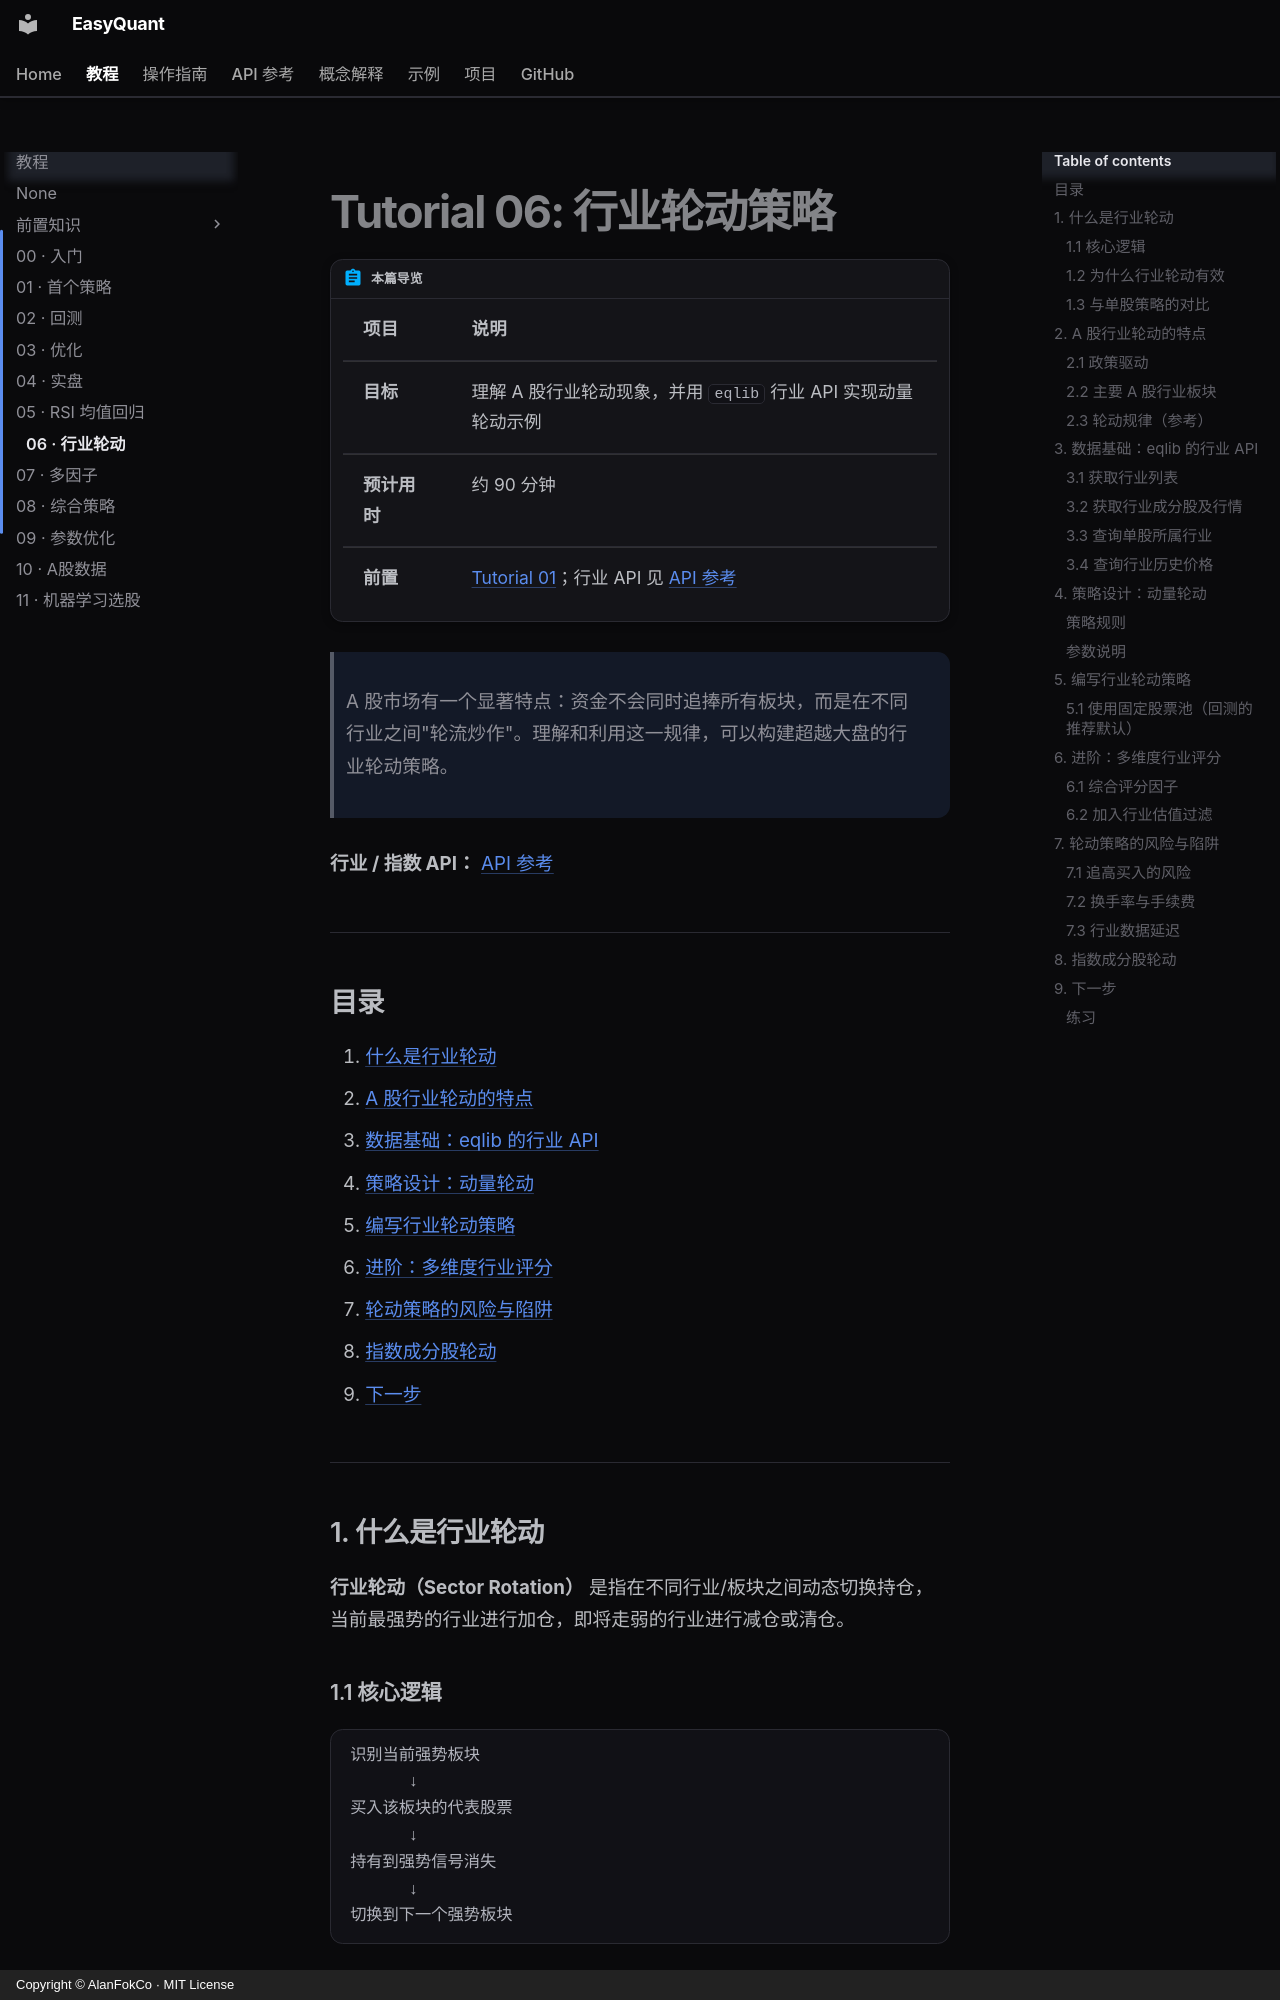

repository: AlanFokCo/EasyQuant · page: tutorials/06-sector-rotation/index.html · generator: mkdocs · copyright: Copyright © AlanFokCo · MIT License

# Tutorial 06: 行业轮动策略

!!! abstract "本篇导览"

    | 项目 | 说明 |
    |------|------|
    | **目标** | 理解 A 股行业轮动现象，并用 `eqlib` 行业 API 实现动量轮动示例 |
    | **预计用时** | 约 90 分钟 |
    | **前置** | [Tutorial 01](01-first-strategy.md)；行业 API 见 [API 参考](../reference/index.md) |

> A 股市场有一个显著特点：资金不会同时追捧所有板块，而是在不同行业之间"轮流炒作"。理解和利用这一规律，可以构建超越大盘的行业轮动策略。

**行业 / 指数 API：** [API 参考](../reference/index.md)

---

## 目录

1. [什么是行业轮动](#1-什么是行业轮动)
2. [A 股行业轮动的特点](#2-a-股行业轮动的特点)
3. [数据基础：eqlib 的行业 API](#3-数据基础eqlib-的行业-api)
4. [策略设计：动量轮动](#4-策略设计动量轮动)
5. [编写行业轮动策略](#5-编写行业轮动策略)
6. [进阶：多维度行业评分](#6-进阶多维度行业评分)
7. [轮动策略的风险与陷阱](#7-轮动策略的风险与陷阱)
8. [指数成分股轮动](#8-指数成分股轮动)
9. [下一步](#9-下一步)

---

## 1. 什么是行业轮动

**行业轮动（Sector Rotation）** 是指在不同行业/板块之间动态切换持仓，当前最强势的行业进行加仓，即将走弱的行业进行减仓或清仓。

### 1.1 核心逻辑

```
识别当前强势板块
      ↓
买入该板块的代表股票
      ↓
持有到强势信号消失
      ↓
切换到下一个强势板块
```

### 1.2 为什么行业轮动有效

1. **资金流动是有迹可循的**：机构资金从一个估值过高的板块流出后，会进入下一个低估板块，这个过程通常要持续数周到数月
2. **动量效应**：短期内表现好的板块，往往还会继续表现好（趋势延续）
3. **相关性分散**：不同行业受不同宏观因素驱动，同时持有多行业可以降低相关性

### 1.3 与单股策略的对比

| | 单股策略 | 行业轮动策略 |
|--|---------|------------|
| **风险集中度** | 高（依赖单只股票） | 低（分散到多行业） |
| **Alpha 来源** | 个股选择 | 行业配置 |
| **换手频率** | 取决于策略 | 通常每周/每月 |
| **数据需求** | 单只股票历史 | 行业成分股数据 |

---

## 2. A 股行业轮动的特点

### 2.1 政策驱动

A 股的行业轮动很大程度上受**政策**驱动：
- 新能源政策 → 新能源、储能、锂电板块轮动
- 科技自主 → 半导体、软件、国产替代
- 消费刺激 → 白酒、消费电子、零售
- 金融政策 → 银行、保险、券商
